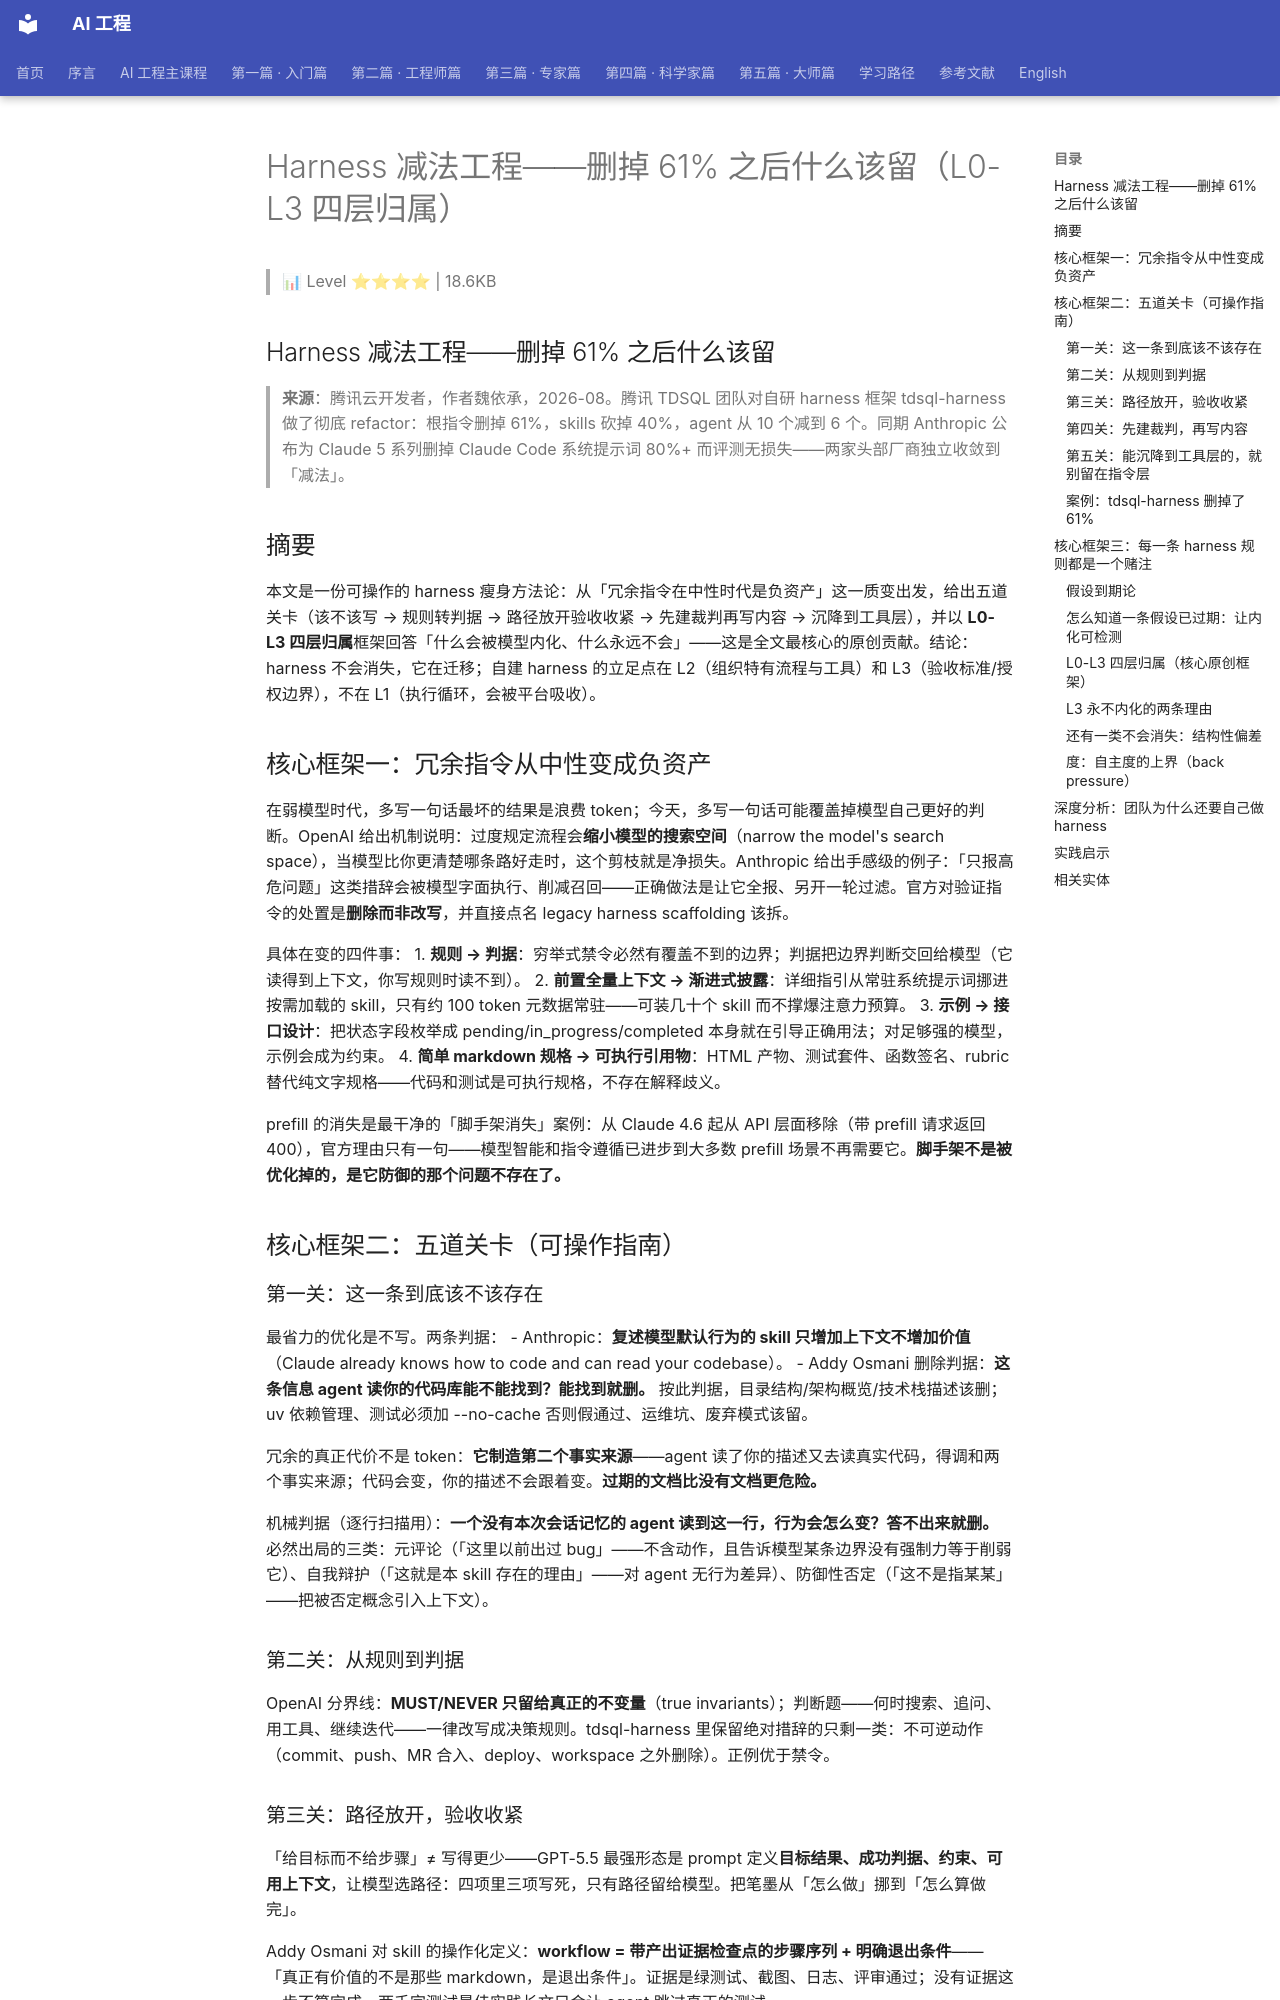

repository: QianJinGuo/wiki-book · page: ch05/063-harness-61-l0-l3.html · generator: mkdocs

# Harness 减法工程——删掉 61% 之后什么该留（L0-L3 四层归属）

> 📊 Level ⭐⭐⭐⭐ | 18.6KB

## Harness 减法工程——删掉 61% 之后什么该留

> **来源**：腾讯云开发者，作者魏依承，2026-08。腾讯 TDSQL 团队对自研 harness 框架 tdsql-harness 做了彻底 refactor：根指令删掉 61%，skills 砍掉 40%，agent 从 10 个减到 6 个。同期 Anthropic 公布为 Claude 5 系列删掉 Claude Code 系统提示词 80%+ 而评测无损失——两家头部厂商独立收敛到「减法」。

## 摘要

本文是一份可操作的 harness 瘦身方法论：从「冗余指令在中性时代是负资产」这一质变出发，给出五道关卡（该不该写 → 规则转判据 → 路径放开验收收紧 → 先建裁判再写内容 → 沉降到工具层），并以 **L0-L3 四层归属**框架回答「什么会被模型内化、什么永远不会」——这是全文最核心的原创贡献。结论：harness 不会消失，它在迁移；自建 harness 的立足点在 L2（组织特有流程与工具）和 L3（验收标准/授权边界），不在 L1（执行循环，会被平台吸收）。

## 核心框架一：冗余指令从中性变成负资产

在弱模型时代，多写一句话最坏的结果是浪费 token；今天，多写一句话可能覆盖掉模型自己更好的判断。OpenAI 给出机制说明：过度规定流程会**缩小模型的搜索空间**（narrow the model's search space），当模型比你更清楚哪条路好走时，这个剪枝就是净损失。Anthropic 给出手感级的例子：「只报高危问题」这类措辞会被模型字面执行、削减召回——正确做法是让它全报、另开一轮过滤。官方对验证指令的处置是**删除而非改写**，并直接点名 legacy harness scaffolding 该拆。

具体在变的四件事：
1. **规则 → 判据**：穷举式禁令必然有覆盖不到的边界；判据把边界判断交回给模型（它读得到上下文，你写规则时读不到）。
2. **前置全量上下文 → 渐进式披露**：详细指引从常驻系统提示词挪进按需加载的 skill，只有约 100 token 元数据常驻——可装几十个 skill 而不撑爆注意力预算。
3. **示例 → 接口设计**：把状态字段枚举成 pending/in_progress/completed 本身就在引导正确用法；对足够强的模型，示例会成为约束。
4. **简单 markdown 规格 → 可执行引用物**：HTML 产物、测试套件、函数签名、rubric 替代纯文字规格——代码和测试是可执行规格，不存在解释歧义。

prefill 的消失是最干净的「脚手架消失」案例：从 Claude 4.6 起从 API 层面移除（带 prefill 请求返回 400），官方理由只有一句——模型智能和指令遵循已进步到大多数 prefill 场景不再需要它。**脚手架不是被优化掉的，是它防御的那个问题不存在了。**

## 核心框架二：五道关卡（可操作指南）

### 第一关：这一条到底该不该存在

最省力的优化是不写。两条判据：
- Anthropic：**复述模型默认行为的 skill 只增加上下文不增加价值**（Claude already knows how to code and can read your codebase）。
- Addy Osmani 删除判据：**这条信息 agent 读你的代码库能不能找到？能找到就删。** 按此判据，目录结构/架构概览/技术栈描述该删；uv 依赖管理、测试必须加 --no-cache 否则假通过、运维坑、废弃模式该留。

冗余的真正代价不是 token：**它制造第二个事实来源**——agent 读了你的描述又去读真实代码，得调和两个事实来源；代码会变，你的描述不会跟着变。**过期的文档比没有文档更危险。**

机械判据（逐行扫描用）：**一个没有本次会话记忆的 agent 读到这一行，行为会怎么变？答不出来就删。** 必然出局的三类：元评论（「这里以前出过 bug」——不含动作，且告诉模型某条边界没有强制力等于削弱它）、自我辩护（「这就是本 skill 存在的理由」——对 agent 无行为差异）、防御性否定（「这不是指某某」——把被否定概念引入上下文）。

### 第二关：从规则到判据

OpenAI 分界线：**MUST/NEVER 只留给真正的不变量**（true invariants）；判断题——何时搜索、追问、用工具、继续迭代——一律改写成决策规则。tdsql-harness 里保留绝对措辞的只剩一类：不可逆动作（commit、push、MR 合入、deploy、workspace 之外删除）。正例优于禁令。

### 第三关：路径放开，验收收紧

「给目标而不给步骤」≠ 写得更少——GPT-5.5 最强形态是 prompt 定义**目标结果、成功判据、约束、可用上下文**，让模型选路径：四项里三项写死，只有路径留给模型。把笔墨从「怎么做」挪到「怎么算做完」。

Addy Osmani 对 skill 的操作化定义：**workflow = 带产出证据检查点的步骤序列 + 明确退出条件**——「真正有价值的不是那些 markdown，是退出条件」。证据是绿测试、截图、日志、评审通过；没有证据这一步不算完成。两千字测试最佳实践长文只会让 agent 跳过真正的测试。

例外：什么时候连路径也要写死——**判据是操作的脆弱性，不是任务的重要性**。数据库迁移要写死不是因为它重要，而是顺序错了无法挽回；code review 同样重要但没有唯一正确路径。**用判据而不是步骤，但判据必须能被机械判定**：「代码质量要好」不是判据；「测试变绿/产物存在/diff 为空/exit 0」才是。
